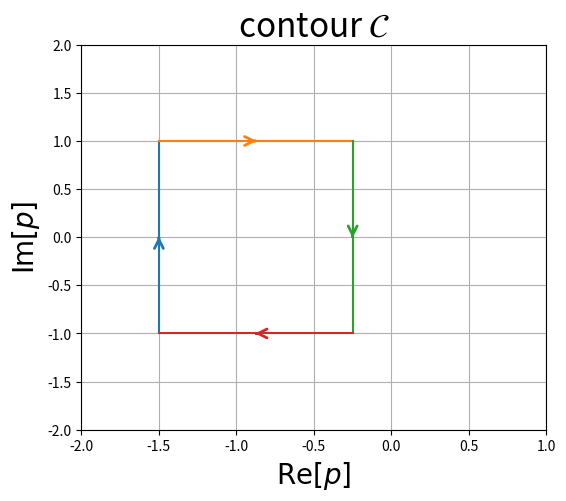
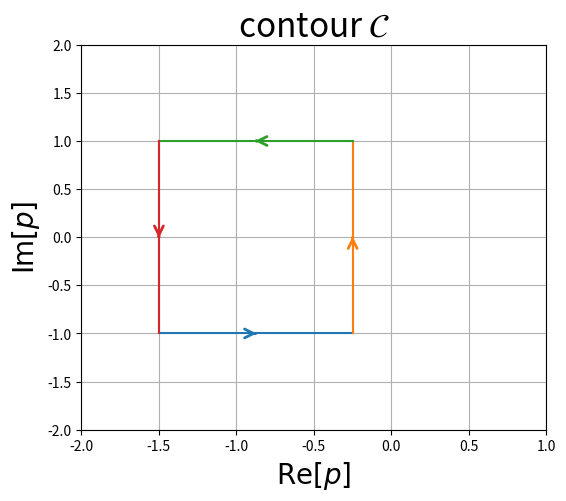
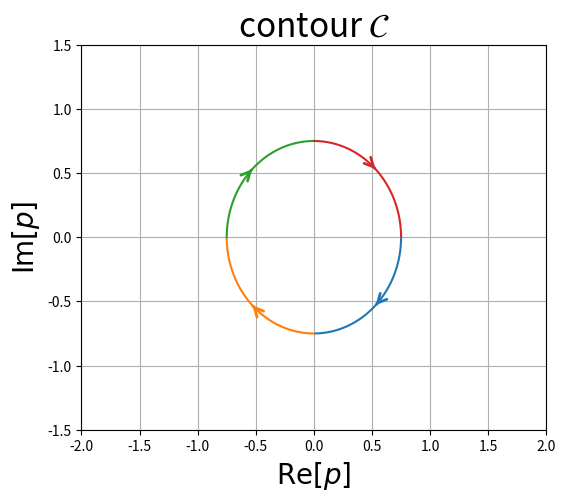
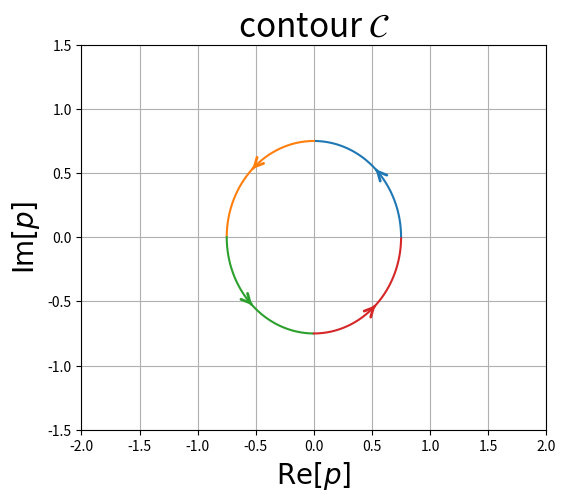
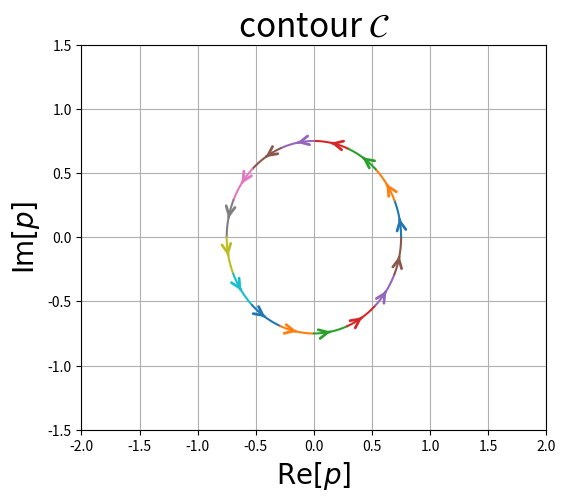

Recreate these plots in Python, in order.
import matplotlib.pyplot as plt
import numpy as np
DPI=100

def add_arrow(line, size=16, color=None,middle=False,pcts=[0.01]):
    """
        add an arrow to a line. (adapted from https://stackoverflow.com/questions/
                                 34017866/arrow-on-a-line-plot-with-matplotlib)
        line:       Line2D object
        size:       size of the arrow in fontsize points
        color:      if None, line color is taken.
    """
    if color is None:
        color = line.get_color()
    xdata = line.get_xdata()
    ydata = line.get_ydata()
    m=(len(xdata) - 1)//2
    if middle :
        line.axes.annotate('',
        xytext=(xdata[m], ydata[m]),
        xy=(xdata[m+1], ydata[m+1]),
        arrowprops=dict(arrowstyle="->", color=color,linewidth=2),
        size=size)
    else:    
        for pct in pcts:
            q1=int(len(xdata)*pct)
            q2=len(xdata)-q1
            line.axes.annotate('',
            xytext=(xdata[q1], ydata[q1]),
            xy=(xdata[q1+1], ydata[q1+1]),
            arrowprops=dict(arrowstyle="->", color=color,linewidth=2),
            size=size)
            line.axes.annotate('',
            xytext=(xdata[q2], ydata[q2]),
            xy=(xdata[q2+1], ydata[q2+1]),
            arrowprops=dict(arrowstyle="->", color=color,linewidth=2),
            size=size)

def plot_contour(C,**kwargs):
    """
        plot contour class with matplotlib
    """
    xlim=kwargs.get('xlim', (-5,5))
    ylim=kwargs.get('ylim', (-5,5))
    fig = plt.figure(figsize=(6,5),dpi=DPI)
    ax = fig.add_subplot(1, 1, 1)
    ax.set(xlim=xlim, ylim=ylim)
    ax.title.set_text(r'contour $\mathcal{C}$')
    ax.title.set_size(24)
    ax.xaxis.label.set_text(r'$\mathrm{Re}[p]$')
    ax.xaxis.label.set_size(20)
    ax.yaxis.label.set_text(r'$\mathrm{Im}[p]$')
    ax.yaxis.label.set_size(20)
    plt.grid()

    for path in C:
        line,=plt.plot([x[0] for x in path],[x[1] for x in path])
        add_arrow(line,middle=True)
    plt.show()

def rectangle(a=(0,0),b=(1,1),npts=128,inverse=False):
    """
        inverse=False     inverse=True
            x ->- b          x -<- b
            |     |          |     |
            ʌ     v          v     ʌ 
            |     |          |     |
            a -<- x          a ->- x
    """
    C=[]
    if inverse :
        C.append([(x,a[1]) for x in np.linspace(a[0],b[0],npts)])
        C.append([(b[0],y) for y in np.linspace(a[1],b[1],npts)])
        C.append([(x,b[1]) for x in np.linspace(b[0],a[0],npts)])
        C.append([(a[0],y) for y in np.linspace(b[1],a[1],npts)])
    else:
        C.append([(a[0],y) for y in np.linspace(a[1],b[1],npts)])
        C.append([(x,b[1]) for x in np.linspace(a[0],b[0],npts)])
        C.append([(b[0],y) for y in np.linspace(b[1],a[1],npts)])
        C.append([(x,a[1]) for x in np.linspace(b[0],a[0],npts)])
    return C

# cercle 
def circle(radius=1.0,center=(0,0),npts=512,segments=4,inverse=False):
    """      
         - < -            - > -  
       /       \        /       \
      |         |      |         |
      v    o    ʌ      ʌ    o    v
      |         |      |         |
       \       /        \       /
         - > -            - < - 
    """
    def xy(inverse,center,radius,npts,i):
        if inverse :
            return (center[0]+radius*np.cos(2*np.pi*i/npts),center[1]+radius*np.sin(2*np.pi*i/npts))
        else :
            return (center[0]+radius*np.cos(2*np.pi*i/npts),center[1]-radius*np.sin(2*np.pi*i/npts))
    C=[]
    n=npts//segments
    for k in range(segments):
        C.append([xy(inverse,center,radius,npts,i) for i in range(k*n,(k+1)*n)])
    return C

if __name__ == "__main__":
    C=rectangle((-1.5,-1),(-0.25,1))
    plot_contour(C,xlim=(-2,1),ylim=(-2,2))
    C=rectangle((-1.5,-1),(-0.25,1),inverse=True)
    plot_contour(C,xlim=(-2,1),ylim=(-2,2))
    C=circle(center=(0,0),radius=0.75)
    plot_contour(C,xlim=(-2,2),ylim=(-1.5,1.5))
    C=circle(center=(0,0),radius=0.75,inverse=True)
    plot_contour(C,xlim=(-2,2),ylim=(-1.5,1.5))
    C=circle(center=(0,0),radius=0.75,inverse=True,segments=16)
    plot_contour(C,xlim=(-2,2),ylim=(-1.5,1.5))
